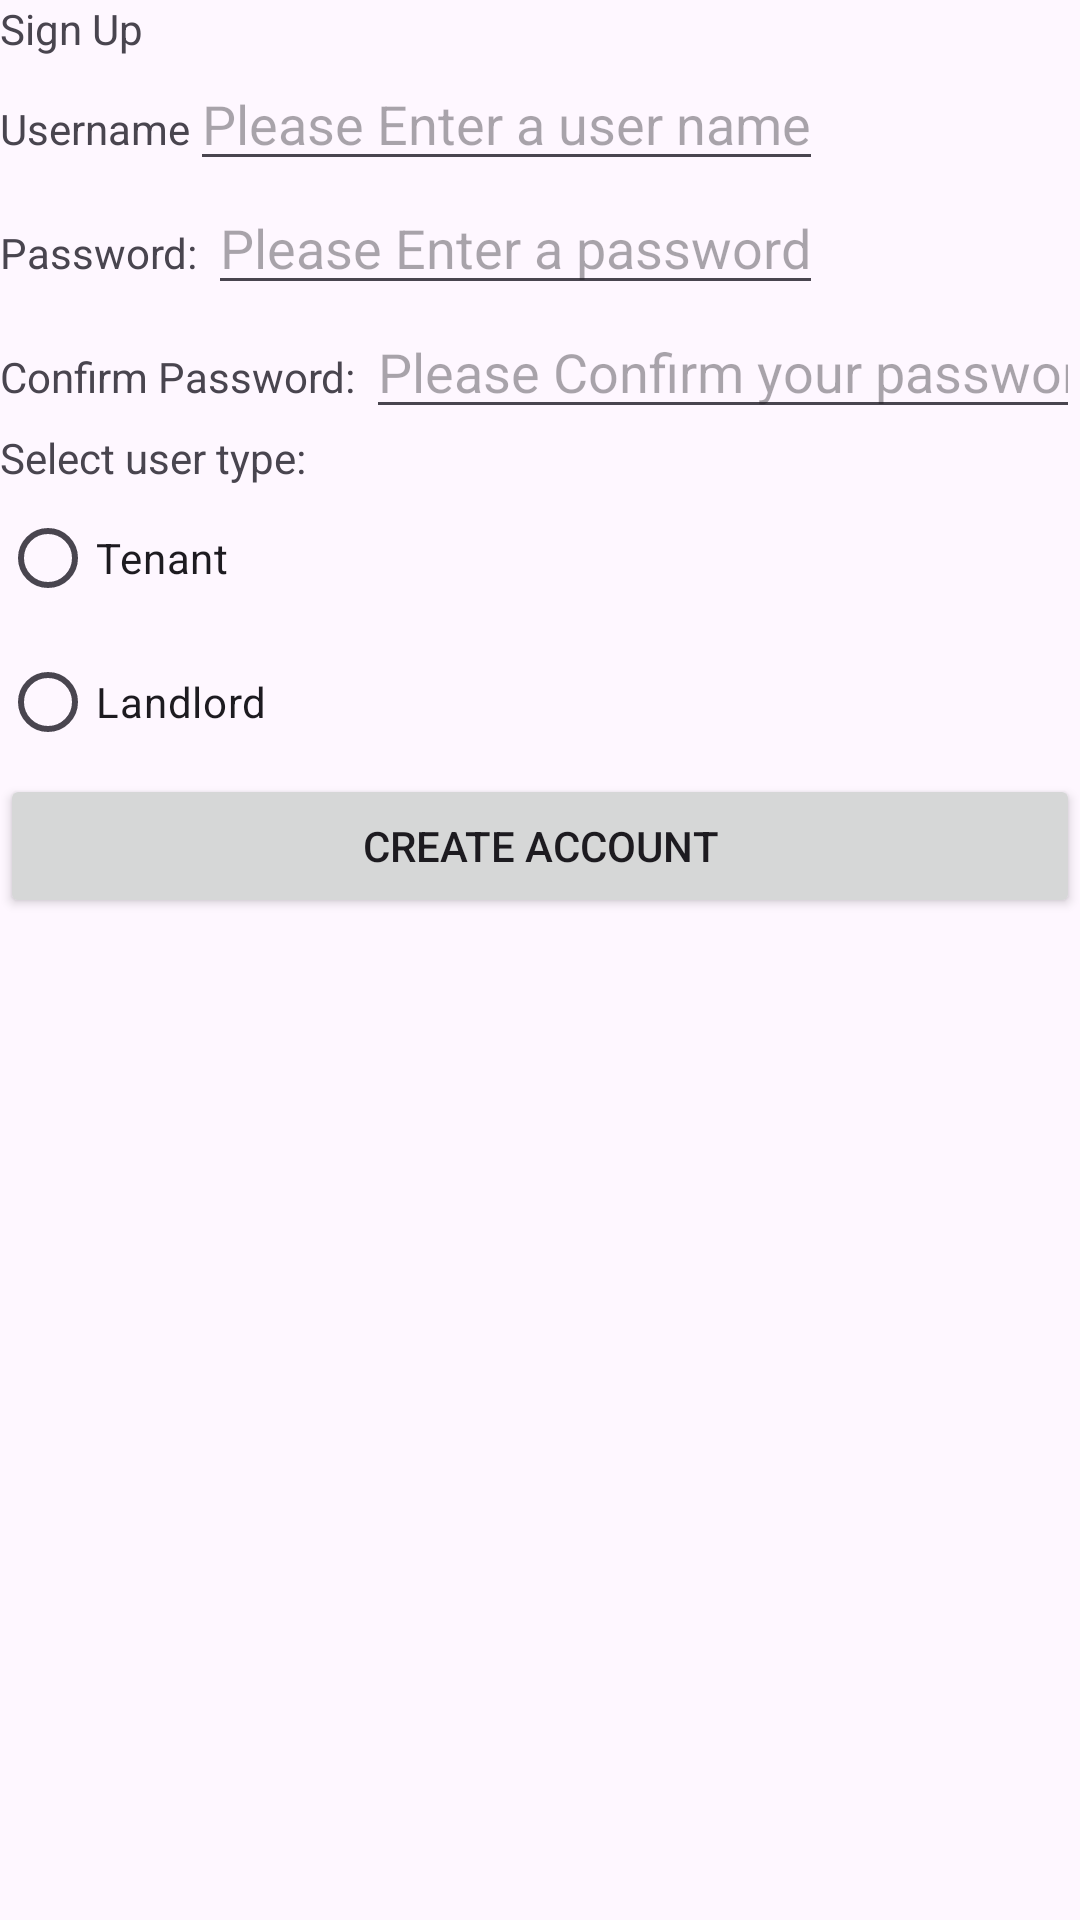

The Android layout XML behind this screen, and the referenced resources:
<!-- AndroidManifest.xml: application theme Theme.MADS4001_Project -->
<!-- res/layout/activity_create_account.xml -->
<?xml version="1.0" encoding="utf-8"?>
<LinearLayout xmlns:android="http://schemas.android.com/apk/res/android"
    xmlns:app="http://schemas.android.com/apk/res-auto"
    xmlns:tools="http://schemas.android.com/tools"
    android:layout_width="match_parent"
    android:layout_height="match_parent"
    android:orientation="vertical"
    tools:context=".screens.LoginActivity">


    <TextView
        android:layout_width="wrap_content"
        android:layout_height="wrap_content"
        android:text="Sign Up"/>

    <LinearLayout
        android:layout_width="wrap_content"
        android:layout_height="wrap_content">

        <TextView
            android:layout_width="wrap_content"
            android:layout_height="wrap_content"
            android:text="Username"/>

        <EditText
            android:id="@+id/username_input"
            android:layout_width="wrap_content"
            android:layout_height="wrap_content"
            android:hint="Please Enter a user name"
            android:inputType="text"/>
    </LinearLayout>

    <LinearLayout
        android:layout_width="wrap_content"
        android:layout_height="wrap_content">

        <TextView
            android:layout_width="wrap_content"
            android:layout_height="wrap_content"
            android:text="Password: "/>

        <EditText
            android:id="@+id/password_input"
            android:layout_width="wrap_content"
            android:layout_height="wrap_content"
            android:hint="Please Enter a password"
            android:inputType="textPassword"/>
    </LinearLayout>

    <LinearLayout
        android:layout_width="wrap_content"
        android:layout_height="wrap_content">

        <TextView
            android:layout_width="wrap_content"
            android:layout_height="wrap_content"
            android:text="Confirm Password: "/>

        <EditText
            android:id="@+id/confirm_password_input"
            android:layout_width="wrap_content"
            android:layout_height="wrap_content"
            android:hint="Please Confirm your password"
            android:inputType="textPassword"/>
    </LinearLayout>

    <TextView
        android:layout_width="match_parent"
        android:layout_height="wrap_content"
        android:text="Select user type: "/>

    <RadioGroup
        android:id="@+id/user_type_radio_gp"
        android:layout_width="match_parent"
        android:layout_height="wrap_content">

        <RadioButton
            android:layout_width="wrap_content"
            android:layout_height="wrap_content"
            android:text="Tenant"/>

        <RadioButton
            android:layout_width="wrap_content"
            android:layout_height="wrap_content"
            android:text="Landlord"/>
    </RadioGroup>

    <Button
        android:id="@+id/create_account_btn"
        android:layout_width="match_parent"
        android:layout_height="wrap_content"
        android:text="Create Account"/>



</LinearLayout>
<!-- resources referenced by this layout -->
<resources>
  <style name="Theme.MADS4001_Project" parent="Base.Theme.MADS4001_Project" />
  <style name="Base.Theme.MADS4001_Project" parent="Theme.Material3.DayNight.NoActionBar">
          
          
      </style>
</resources>
